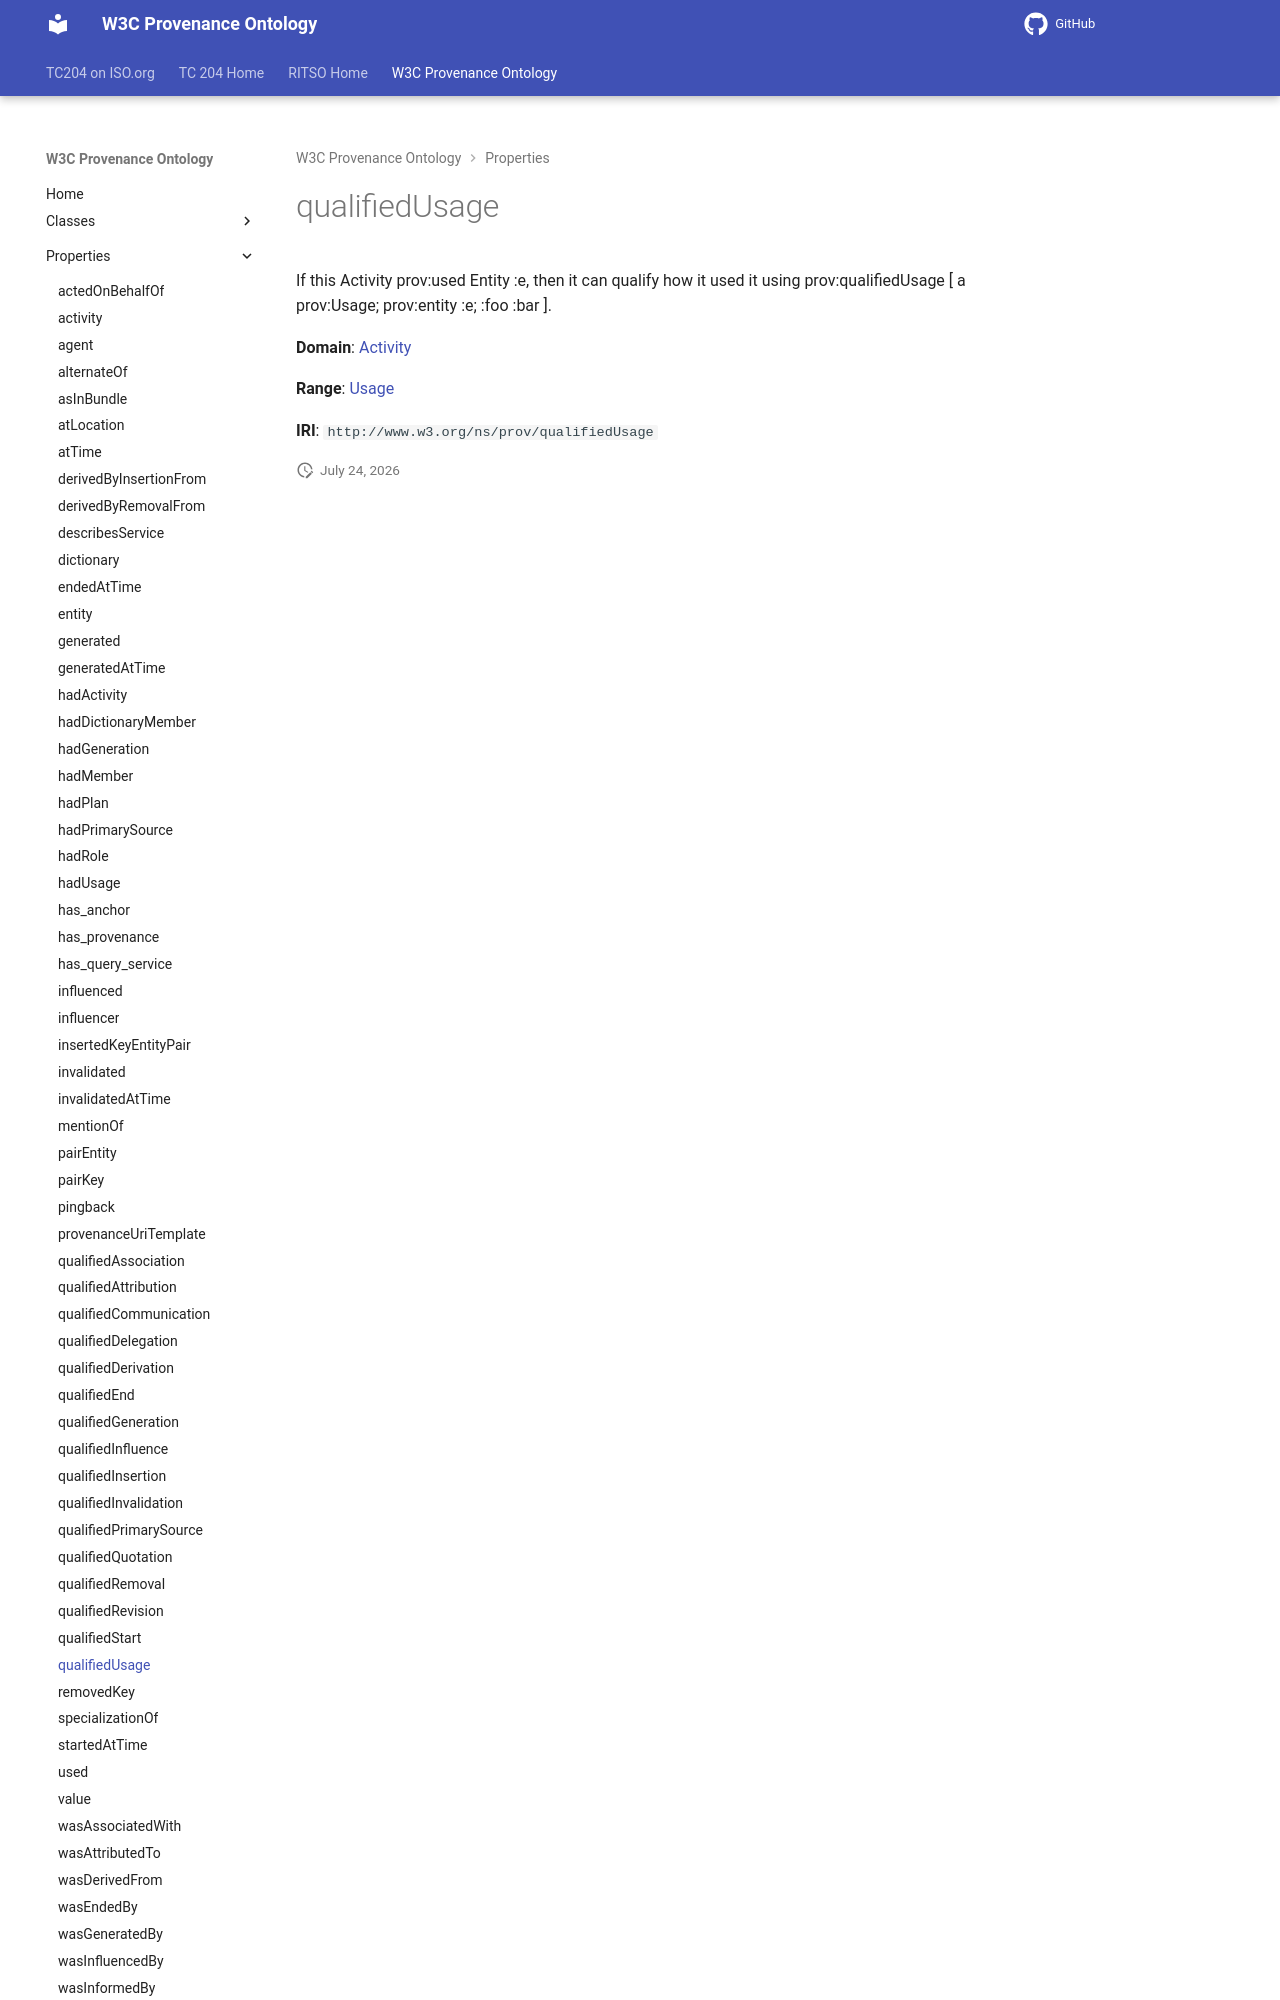

repository: ISO-TC204/ontology-import-prov · page: 2026-07-24_15-16-26/properties/qualifiedUsage/index.html · generator: mkdocs

# qualifiedUsage

If this Activity prov:used Entity :e, then it can qualify how it used it using prov:qualifiedUsage [ a prov:Usage; prov:entity :e; :foo :bar ].

**Domain**: [Activity](../classes/Activity.md)

**Range**: [Usage](../classes/Usage.md)
